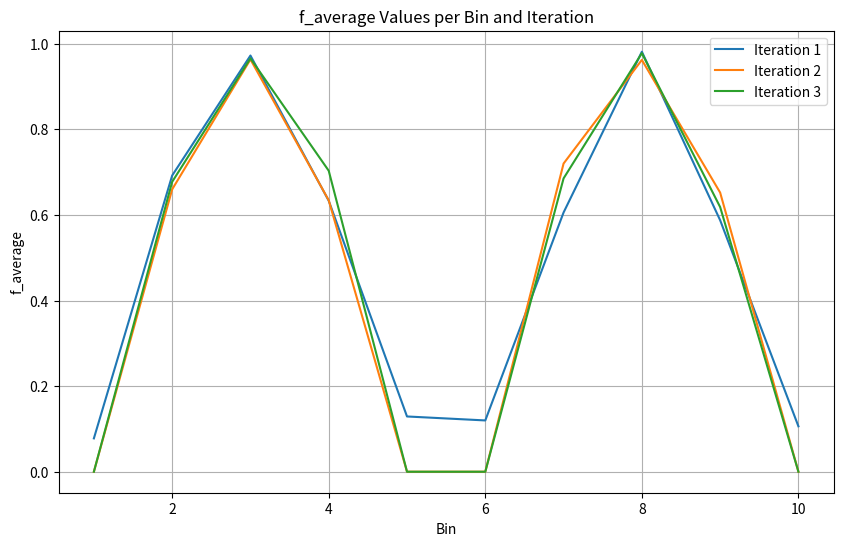
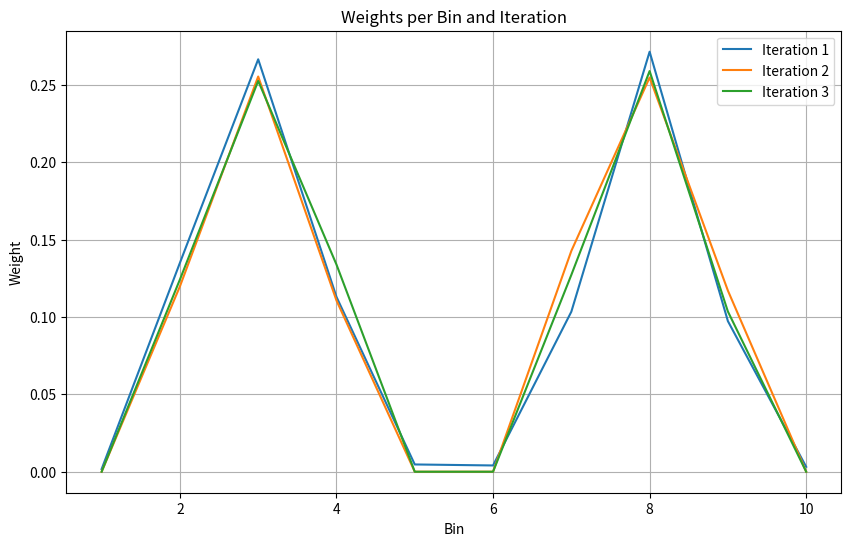
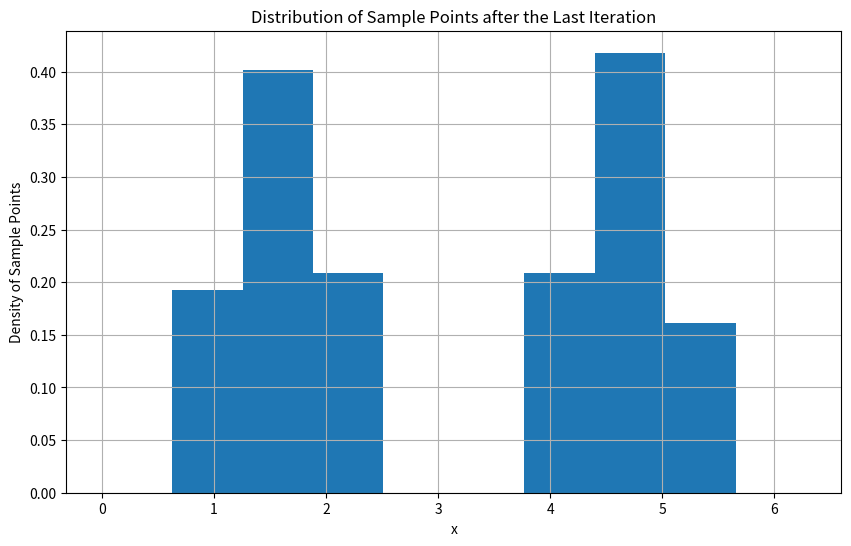

Recreate these plots in Python, in order. (Note: this script raises an exception after producing the figures.)
import math
import matplotlib.pyplot as plt
import numpy as np
import random

def calculate_sine_squares(x):
    """Calculates the square of the sine of x."""
    return math.sin(x) ** 2

def delta_x(b, a, bins):
    """Calculates the width of a bin."""
    return (b - a) / bins

def begining_weights(bins):
    """Initializes the weights uniformly."""
    weights = [1.0 / bins for _ in range(bins)]
    weights = np.array(weights)
    return weights

def calculate_N_sample_size(N, bins, weights):
    """Calculates the number of samples per bin, proportional to the weights."""
    nx_bin = np.round(N * weights).astype(int)
    return nx_bin

def calculate_new_weights(f_average_values, total_f_average):
    """Calculates the new weights based on the f_average values."""
    if total_f_average == 0:  # Avoid division by zero.  Return zeros in this case.
        return np.zeros_like(f_average_values)
    new_weights = f_average_values**2 / total_f_average
    return new_weights


def calculate_f_average(N_sample_size_i, a, b):
    """Calculates the average of f(x) within a bin."""
    if N_sample_size_i == 0: # Avoid ZeroDivisionError
        return 0.0

    total_sum = 0
    for _ in range(N_sample_size_i):
        random_x = random.uniform(a, b)
        total_sum += calculate_sine_squares(random_x)
    return total_sum / N_sample_size_i


def run_iterations(N, bins, iterations, weights, grids_value, a, b):
    """Performs the VEGAS iterations."""

    f_average_values_history = []
    weights_history = []

    for _ in range(iterations):
        N_sample_size = calculate_N_sample_size(N, bins, weights)

        f_average_values = np.zeros(bins)
        for i in range(bins):
            bin_start = a + i * grids_value
            bin_end = a + (i + 1) * grids_value
            f_average_values[i] = calculate_f_average(N_sample_size[i], bin_start, bin_end)

        f_average_values_history.append(f_average_values)

        total_f_average = np.sum(f_average_values * N_sample_size) / N

        new_weights = calculate_new_weights(f_average_values, total_f_average)

        weights = new_weights / np.sum(new_weights)  # Normalize weights
        weights_history.append(weights)

    return weights, f_average_values_history, weights_history


def vegas(N, a, b, bins, iterations):
    """Implements the VEGAS algorithm for Monte Carlo integration."""

    if a > b:
        a, b = b, a  # Ensure a <= b

    grids_value = delta_x(b, a, bins)
    weights = begining_weights(bins)

    final_weights, f_average_values_history, weights_history = run_iterations(N, bins, iterations, weights, grids_value, a, b)

    N_sample_size = calculate_N_sample_size(N, bins, final_weights)
    final_integral = np.sum(f_average_values_history[-1] * N_sample_size) / N * (b - a)

    print(f"Final Weights: {final_weights}")  # Print final weights
    return final_integral, f_average_values_history, weights_history


# --- Main Program ---
N = 100
a = 0
b = 2 * math.pi
bins = 10
iterations = 3

integral_result, f_average_values_history, weights_history = vegas(N, a, b, bins, iterations)
print(f"The integral of sin^2(x) from {a} to {b} is (VEGAS): {integral_result}")
print(f"Exact value: { (b-a)/2 - (math.sin(2*b) - math.sin(2*a))/4}")

# --- Plotting ---

# 1. Plot of f_average values for each iteration
plt.figure(figsize=(10, 6))
for i, f_averages in enumerate(f_average_values_history):
    plt.plot(range(1, bins + 1), f_averages, label=f"Iteration {i+1}")
plt.xlabel("Bin")
plt.ylabel("f_average")
plt.title("f_average Values per Bin and Iteration")
plt.legend()
plt.grid(True)
plt.show()

# 2. Plot of weights for each iteration
plt.figure(figsize=(10, 6))
for i, weights in enumerate(weights_history):
    plt.plot(range(1, bins + 1), weights, label=f"Iteration {i+1}")
plt.xlabel("Bin")
plt.ylabel("Weight")
plt.title("Weights per Bin and Iteration")
plt.legend()
plt.grid(True)
plt.show()

# 3. Plot of the distribution of sample points after the last iteration
final_weights = weights_history[-1]
N_sample_size = calculate_N_sample_size(N, bins, final_weights)
samples = []
for i in range(bins):
    bin_start = a + i * delta_x(b, a, bins)
    bin_end = a + (i + 1) * delta_x(b, a, bins)
    for _ in range(N_sample_size[i]):
        samples.append(random.uniform(bin_start, bin_end))

plt.figure(figsize=(10, 6))
plt.hist(samples, bins=bins, range=(a, b), density=True)
plt.xlabel("x")
plt.ylabel("Density of Sample Points")
plt.title("Distribution of Sample Points after the Last Iteration")
plt.grid(True)

# Overlay the actual function (sin^2(x))
x_vals = np.linspace(a, b, 500)
y_vals = calculate_sine_squares(x_vals)
plt.plot(x_vals, y_vals, color='red', label='sin²(x)')
plt.legend()

plt.show()